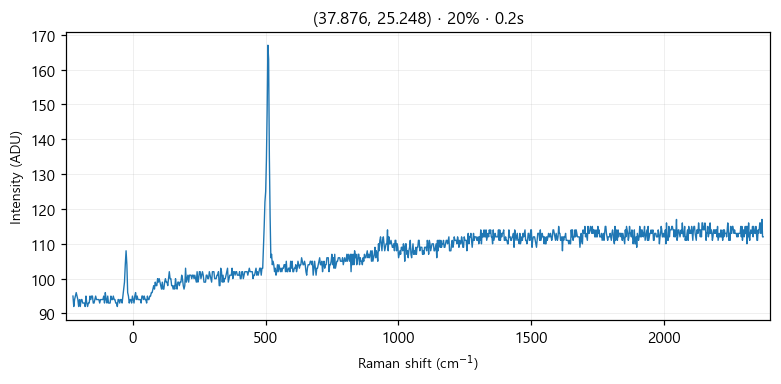

Data behind this chart, as committed beside it:
# laser_power_pct, 20
# exposure_time, 0.2
# laser_nm, 532
# mode, single
pixel_index, raman_shift_cm-1, wavelength_nm, intensity
0, -225.3, 525.7, 95.0
1, -222.2, 525.8, 92.0
2, -219.2, 525.9, 94.0
3, -216.1, 526, 95.0
4, -213, 526.1, 96.0
5, -210, 526.1, 95.0
6, -206.9, 526.2, 94.0
7, -203.8, 526.3, 92.0
8, -200.8, 526.4, 94.0
9, -197.7, 526.5, 92.0
10, -194.7, 526.6, 94.0
11, -191.6, 526.7, 94.0
12, -188.6, 526.7, 93.0
13, -185.5, 526.8, 93.0
14, -182.4, 526.9, 93.0
15, -179.4, 527, 92.0
16, -176.3, 527.1, 95.0
17, -173.3, 527.2, 93.0
18, -170.2, 527.2, 92.0
19, -167.2, 527.3, 93.0
20, -164.2, 527.4, 93.0
21, -161.1, 527.5, 95.0
22, -158.1, 527.6, 94.0
23, -155, 527.7, 95.0
24, -152, 527.8, 95.0
25, -148.9, 527.8, 93.0
26, -145.9, 527.9, 93.0
27, -142.9, 528, 94.0
28, -139.8, 528.1, 95.0
29, -136.8, 528.2, 94.0
30, -133.8, 528.3, 94.0
31, -130.7, 528.3, 94.0
32, -127.7, 528.4, 94.0
33, -124.7, 528.5, 93.0
34, -121.6, 528.6, 94.0
35, -118.6, 528.7, 94.0
36, -115.6, 528.8, 94.0
37, -112.6, 528.9, 94.0
38, -109.5, 528.9, 95.0
39, -106.5, 529, 93.0
40, -103.5, 529.1, 96.0
41, -100.5, 529.2, 94.0
42, -97.44, 529.3, 93.0
43, -94.42, 529.4, 95.0
44, -91.41, 529.4, 93.0
45, -88.39, 529.5, 93.0
46, -85.38, 529.6, 93.0
47, -82.36, 529.7, 95.0
48, -79.35, 529.8, 94.0
49, -76.34, 529.9, 94.0
50, -73.33, 530, 95.0
51, -70.32, 530, 94.0
52, -67.31, 530.1, 94.0
53, -64.3, 530.2, 93.0
54, -61.3, 530.3, 93.0
55, -58.29, 530.4, 92.0
... 968 more rows
